Labelled photos from "data", an image-classification folder in nurddeenIbra/cropland-mapping. The possible labels are: building, cropland, uncultivated land.

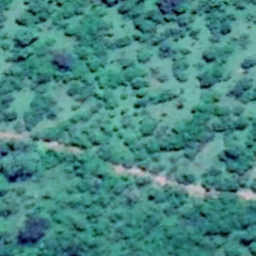
Label: uncultivated land

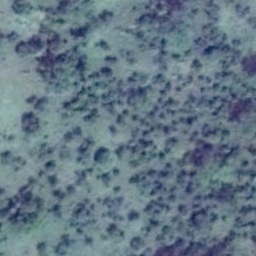
Label: uncultivated land

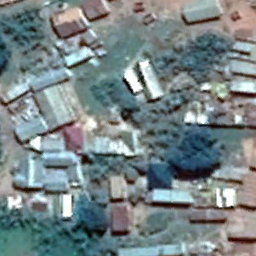
Label: building

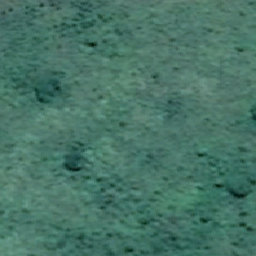
Label: cropland

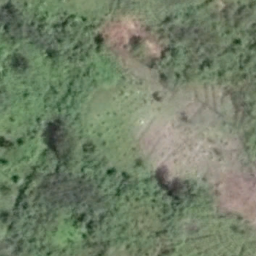
Label: cropland

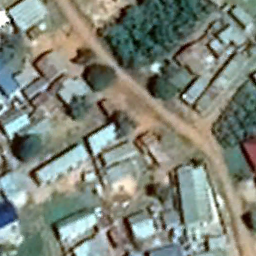
Label: building
